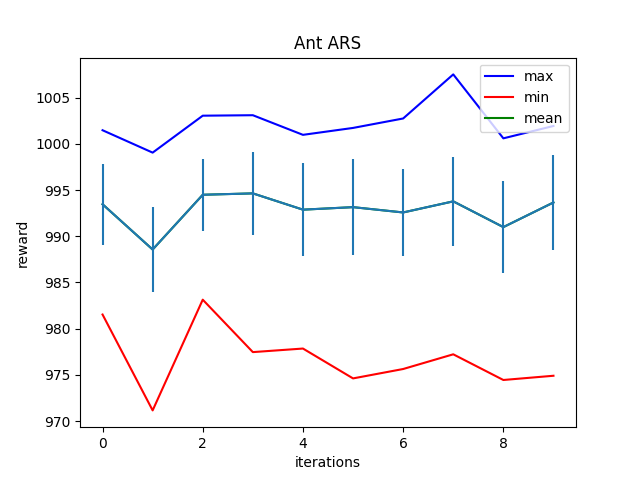

The data file committed next to this chart (first rows):
Iter:0, max:1001.4678344726562, mean:993.4625854492188, min:981.5322875976562, std:4.404085159301758
Iter:1, max:999.0455932617188, mean:988.56298828125, min:971.1611328125, std:4.644532680511475
Iter:2, max:1003.0413818359375, mean:994.4877319335938, min:983.1381225585938, std:3.907818078994751
Iter:3, max:1003.0919799804688, mean:994.6365966796875, min:977.4666137695312, std:4.484321594238281
Iter:4, max:1000.9691162109375, mean:992.8757934570312, min:977.8519897460938, std:5.029576778411865
Iter:5, max:1001.7173461914062, mean:993.1473388671875, min:974.6219482421875, std:5.169082164764404
Iter:6, max:1002.7393188476562, mean:992.5730590820312, min:975.638427734375, std:4.70943546295166
Iter:7, max:1007.507568359375, mean:993.7740478515625, min:977.2291259765625, std:4.784502983093262
Iter:8, max:1000.590576171875, mean:990.9885864257812, min:974.45068359375, std:4.934169292449951
Iter:9, max:1001.927001953125, mean:993.65283203125, min:974.908935546875, std:5.167934894561768
